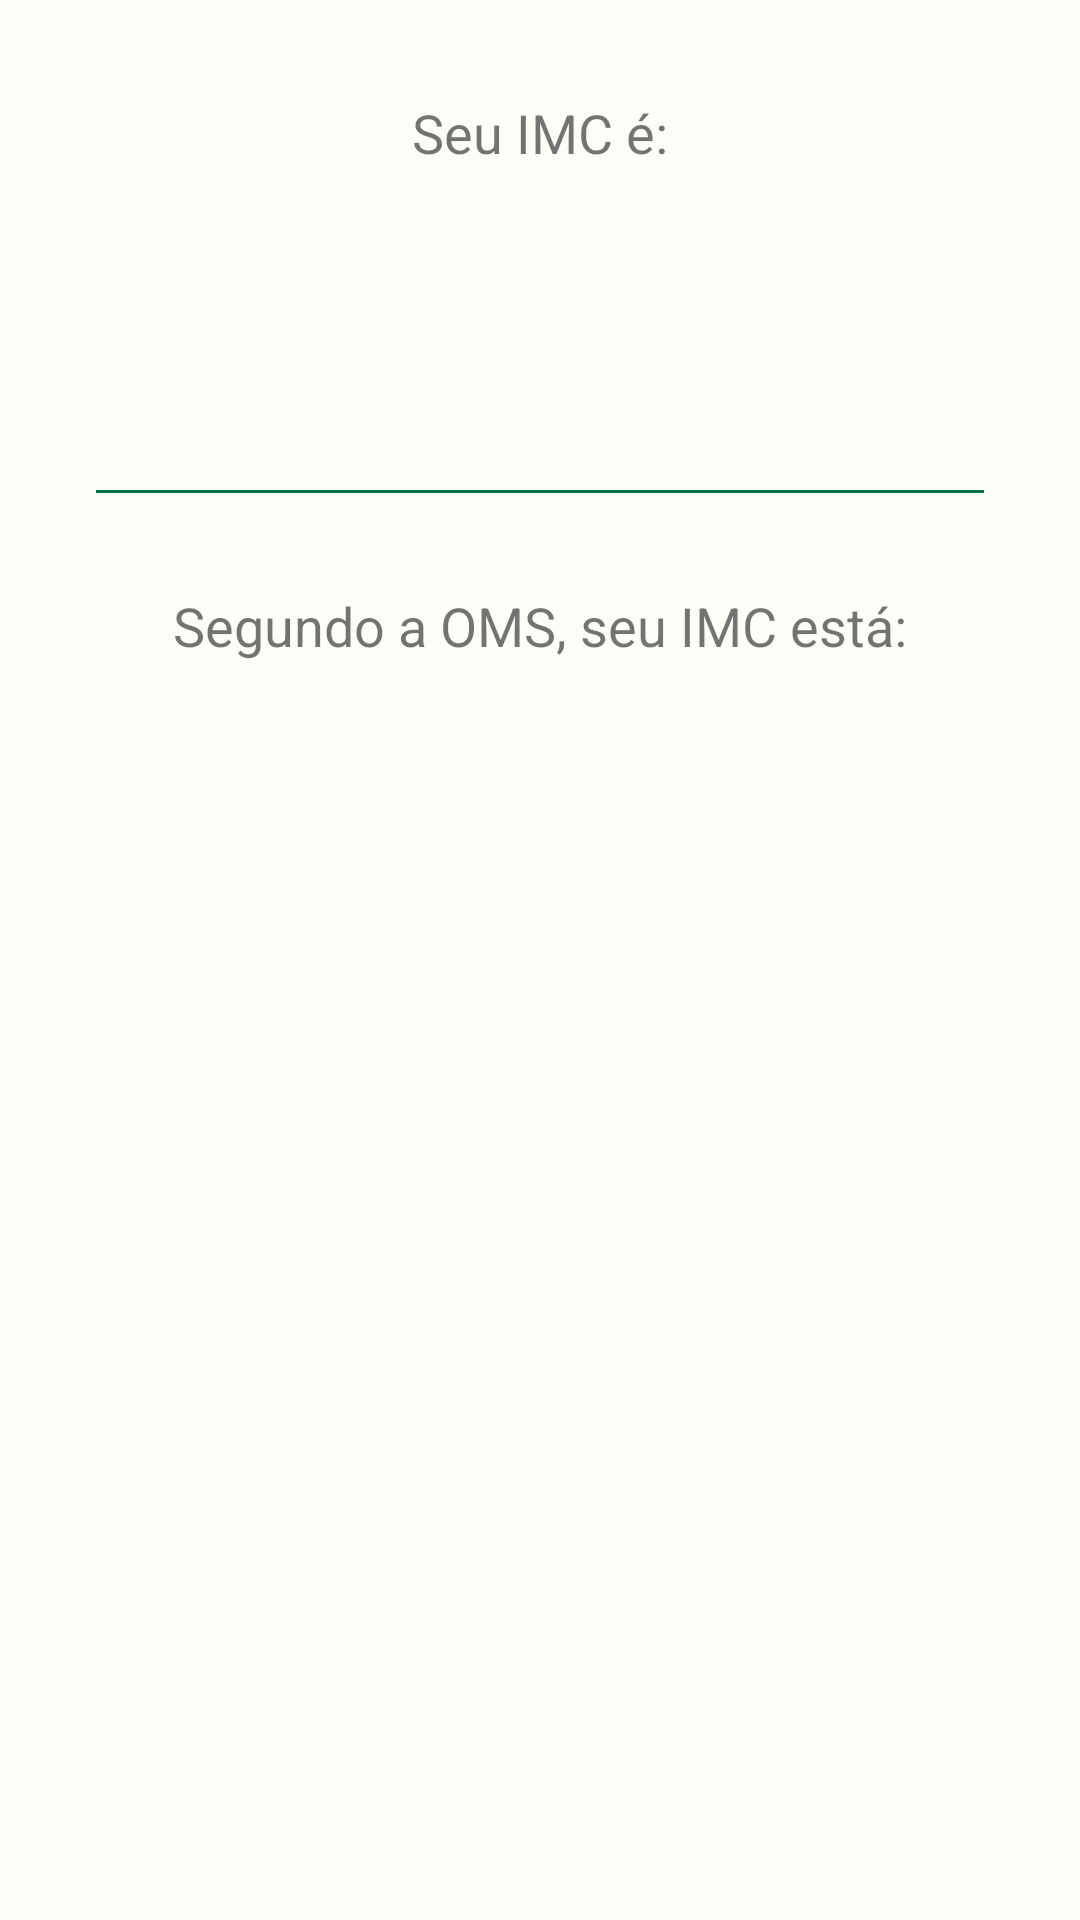

Here is an Android app screen rendered from its layout file. Give the layout XML and the strings, colors and styles it references.
<!-- AndroidManifest.xml: application theme AppTheme -->
<!-- res/layout/fragment_imc_result.xml -->
<?xml version="1.0" encoding="utf-8"?>
<androidx.constraintlayout.widget.ConstraintLayout xmlns:android="http://schemas.android.com/apk/res/android"
    xmlns:app="http://schemas.android.com/apk/res-auto"
    xmlns:tools="http://schemas.android.com/tools"
    android:layout_width="match_parent"
    android:layout_height="match_parent"
    tools:context=".fragments.ImcResultFragment">

    <com.google.android.material.textview.MaterialTextView
        android:id="@+id/imc_title"
        android:layout_width="wrap_content"
        android:layout_height="wrap_content"
        android:layout_marginTop="32dp"
        android:text="@string/seu_imc_prefixo"
        android:textSize="18sp"
        app:layout_constraintEnd_toEndOf="parent"
        app:layout_constraintStart_toStartOf="parent"
        app:layout_constraintTop_toTopOf="parent"
        android:labelFor="@id/imc_value"/>

    <com.google.android.material.textview.MaterialTextView
        android:id="@+id/imc_value"
        android:layout_width="wrap_content"
        android:layout_height="wrap_content"
        android:layout_marginTop="32dp"
        android:textColor="@color/seed"
        android:textSize="32sp"
        app:layout_constraintEnd_toEndOf="parent"
        app:layout_constraintStart_toStartOf="parent"
        app:layout_constraintTop_toBottomOf="@+id/imc_title"
        tools:ignore="HardcodedText" />

    <com.google.android.material.divider.MaterialDivider
        android:id="@+id/materialDivider"
        android:layout_width="match_parent"
        android:layout_height="1dp"
        android:layout_marginHorizontal="32dp"
        android:layout_marginTop="32dp"
        app:dividerColor="@color/seed_dark"
        app:layout_constraintEnd_toEndOf="parent"
        app:layout_constraintStart_toStartOf="parent"
        app:layout_constraintTop_toBottomOf="@id/imc_value" />

    <com.google.android.material.textview.MaterialTextView
        android:id="@+id/imc_qualidade_prefixo"
        android:layout_width="wrap_content"
        android:layout_height="wrap_content"
        android:layout_marginTop="32dp"
        android:text="@string/segundo_a_oms_seu_imc_est"
        android:textSize="18sp"
        app:layout_constraintEnd_toEndOf="parent"
        app:layout_constraintStart_toStartOf="parent"
        app:layout_constraintTop_toBottomOf="@id/materialDivider" />

    <com.google.android.material.textview.MaterialTextView
        android:id="@+id/imc_qualidade"
        android:layout_width="wrap_content"
        android:layout_height="wrap_content"
        app:layout_constraintEnd_toEndOf="parent"
        app:layout_constraintStart_toStartOf="parent"
        app:layout_constraintTop_toBottomOf="@+id/imc_qualidade_prefixo"
        android:layout_marginTop="32dp"
        android:textSize="24sp"/>


</androidx.constraintlayout.widget.ConstraintLayout>
<!-- resources referenced by this layout -->
<resources>
  <color name="seed">#009454</color>
  <color name="seed_dark">#037544</color>
  <string name="segundo_a_oms_seu_imc_est">Segundo a OMS, seu IMC está:</string>
  <string name="seu_imc_prefixo">Seu IMC é:</string>
  <color name="md_theme_light_primary">#0CB66D</color>
  <color name="md_theme_light_onPrimary">#FFFFFF</color>
  <color name="md_theme_light_primaryContainer">#85FAAF</color>
  <color name="md_theme_light_onPrimaryContainer">#00210E</color>
  <color name="md_theme_light_secondary">#4F6353</color>
  <color name="md_theme_light_onSecondary">#FFFFFF</color>
  <color name="md_theme_light_onSecondaryContainer">#0D1F13</color>
  <color name="md_theme_light_tertiary">#3A646F</color>
  <color name="md_theme_light_onTertiary">#FFFFFF</color>
  <color name="md_theme_light_tertiaryContainer">#BEEAF7</color>
  <color name="md_theme_light_onTertiaryContainer">#001F26</color>
  <color name="md_theme_light_error">#BA1A1A</color>
  <color name="md_theme_light_errorContainer">#FFDAD6</color>
  <color name="md_theme_light_onError">#FFFFFF</color>
  <color name="md_theme_light_onErrorContainer">#410002</color>
  <color name="md_theme_light_background">#FBFDF8</color>
  <color name="md_theme_light_onBackground">#272C27</color>
  <color name="md_theme_light_surface">#FBFDF8</color>
  <color name="md_theme_light_onSurface">#000000</color>
  <color name="md_theme_light_surfaceVariant">#DCE5DB</color>
  <color name="md_theme_light_onSurfaceVariant">#414942</color>
  <color name="md_theme_light_outline">#717971</color>
  <color name="md_theme_light_inverseOnSurface">#F0F1EC</color>
  <color name="md_theme_light_inverseSurface">#2E312E</color>
  <color name="md_theme_light_inversePrimary">#68DD95</color>
</resources>
